The GitHub repository Rymaa-del/Zoidberg contains a labelled image folder "processedData" with 2 categories: normal, pneumonia. Examples follow, each with its label.

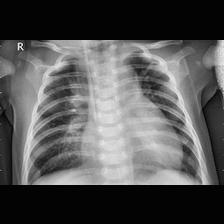
Label: pneumonia

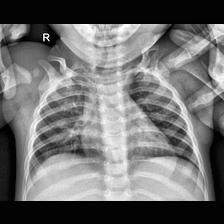
Label: normal

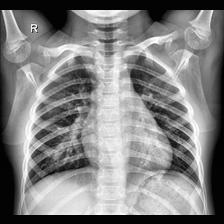
Label: normal

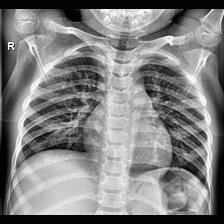
Label: normal

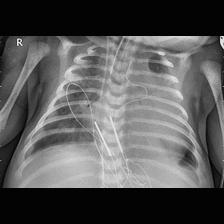
Label: pneumonia

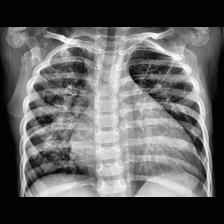
Label: pneumonia
